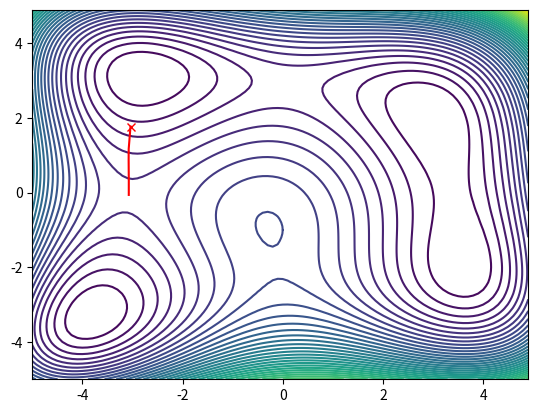

This chart was generated by the following Python code:
#!/usr/bin/python
# -*- coding: utf-8 -*-

import matplotlib.pyplot as plt
import numpy as np
import random

delta = 0.1
minXY=-5.0
maxXY=5.0
nContour=50
alpha=0.01

def Hessian(state):
    u"""
    Hessian matrix of Himmelblau's function
    """
    x=state[0]
    y=state[1]
    dxx=12*x**2+4*y-42;
    dxy=4*x+4*y
    dyy=4*x+12*y**2-26
    H=np.array([[dxx,dxy],[dxy,dyy]])
    return H
    

def Jacob(state):
    u"""
    jacobi matrix of Himmelblau's function
    """
    x=state[0]
    y=state[1]
    dx=4*x**3+4*x*y-44*x+2*x+2*y**2-14
    dy=2*x**2+4*x*y+4*y**3-26*y-22
    J=[dx,dy]
    return J

def HimmelblauFunction(x,y):
    u"""
    Himmelblau's function
    see Himmelblau's function - Wikipedia, the free encyclopedia 
    http://en.wikipedia.org/wiki/Himmelblau%27s_function
    """
    return (x**2+y-11)**2+(x+y**2-7)**2

def CreateMeshData():
    x = np.arange(minXY, maxXY, delta)
    y = np.arange(minXY, maxXY, delta)
    X, Y = np.meshgrid(x, y)
    Z=[HimmelblauFunction(x,y) for (x,y) in zip(X,Y)]
    return(X,Y,Z)

def SteepestDescentMethod(start,Jacob):
    u"""
    Steepest Descent Method Optimization
    """

    result=start
    x=start

    while 1:
        J=Jacob(x)
        H=Hessian(x)
        sumJ=sum([abs(alpha*j) for j in J])
        if sumJ<=0.01:
            print("OK")
            break

        grad=-np.linalg.inv(H).dot(J) 
        print(grad)

        x=x+[alpha*j for j in grad]
        
        result=np.vstack((result,x))

    return result

# Main
start=np.array([random.uniform(minXY,maxXY),random.uniform(minXY,maxXY)])

result=SteepestDescentMethod(start,Jacob)
(X,Y,Z)=CreateMeshData()
CS = plt.contour(X, Y, Z,nContour)
#  plt.clabel(CS, inline=1, fontsize=10)
#  plt.title('Simplest default with labels')

plt.plot(start[0],start[1],"xr");

optX=[x[0] for x in result]
optY=[x[1] for x in result]
plt.plot(optX,optY,"-r");

plt.show()

